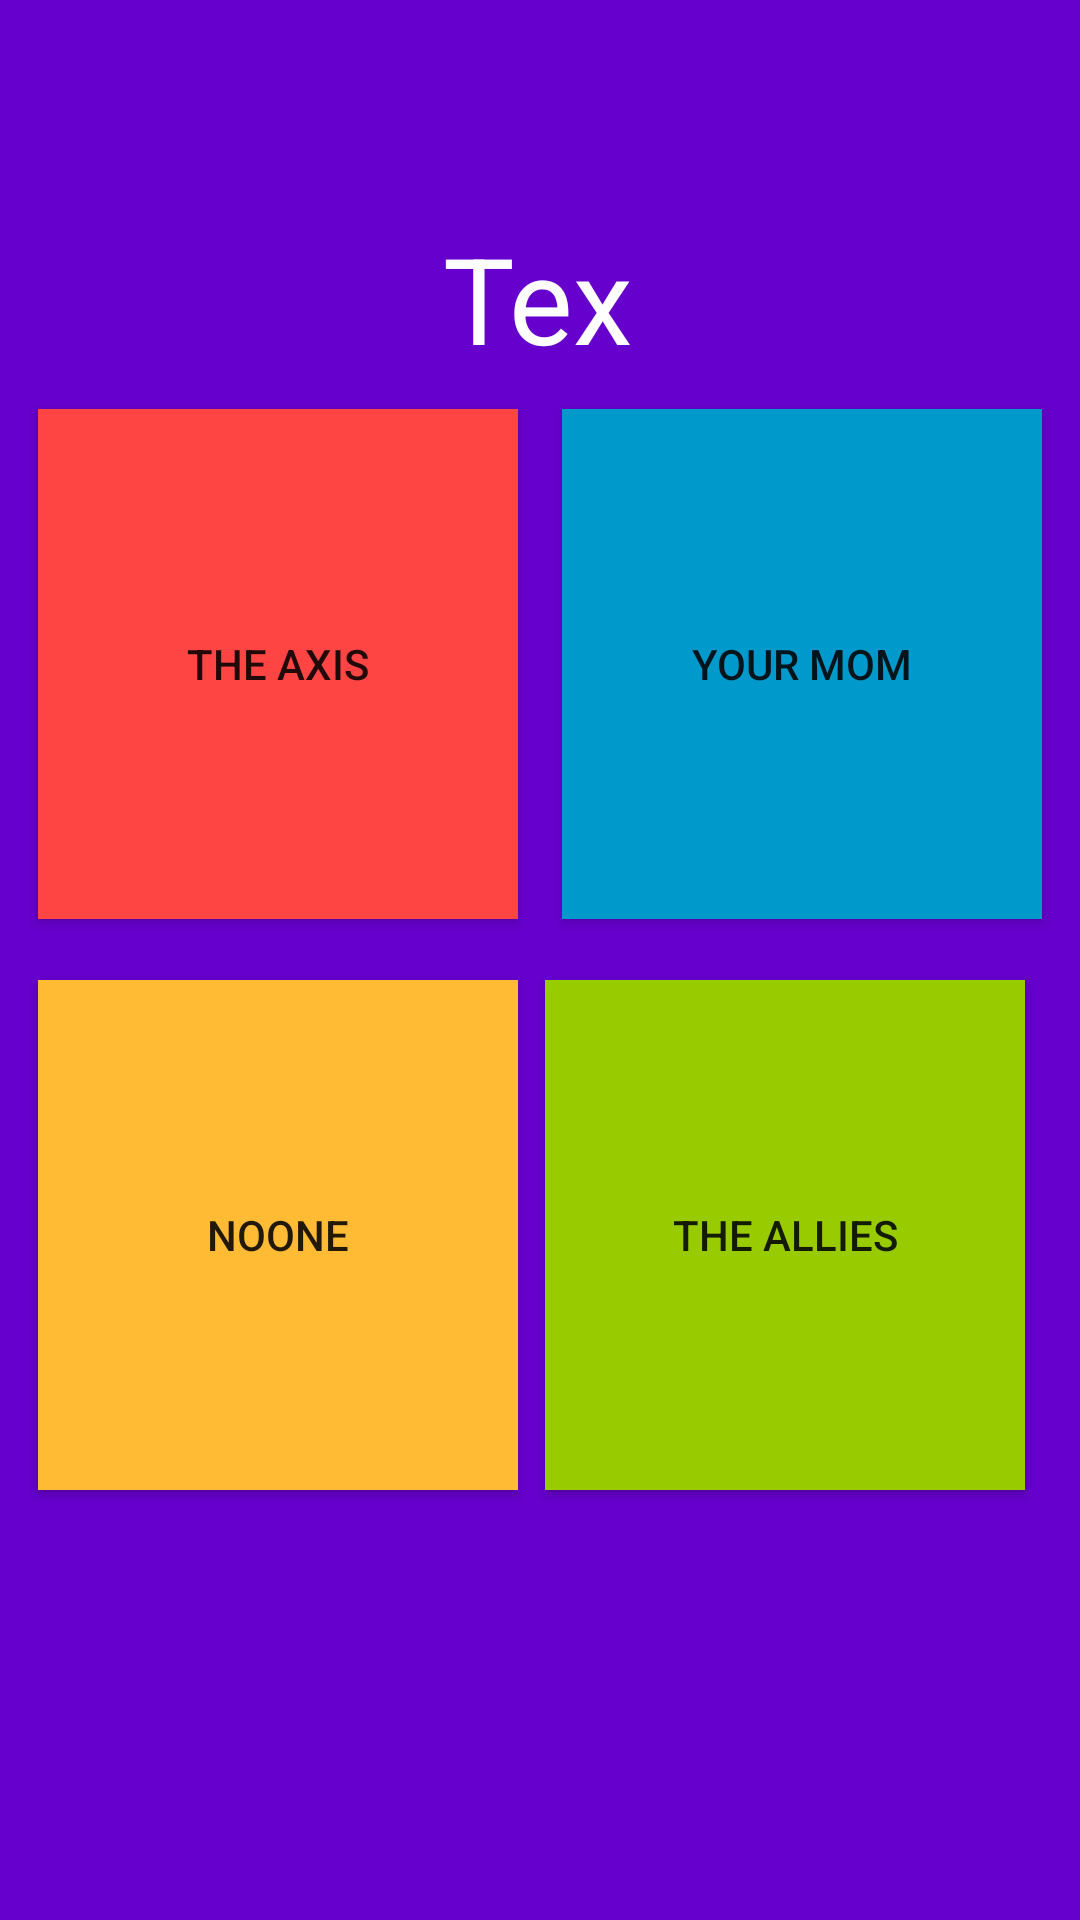

Write the Android layout XML for this screen, with the resource values it uses.
<!-- AndroidManifest.xml: application theme Theme.Kadamm -->
<!-- res/layout/answ_4.xml -->
<?xml version="1.0" encoding="utf-8"?>
<androidx.constraintlayout.widget.ConstraintLayout xmlns:android="http://schemas.android.com/apk/res/android"
    xmlns:app="http://schemas.android.com/apk/res-auto"
    xmlns:tools="http://schemas.android.com/tools"
    android:layout_width="match_parent"
    android:layout_height="match_parent"
    android:background="@color/purple"
    tools:context=".Answ_4">

    <Button
        android:id="@+id/button10"
        android:layout_width="160dp"
        android:layout_height="170dp"
        android:background="@android:color/holo_orange_light"
        android:text="Noone"
        app:layout_constraintBottom_toBottomOf="parent"
        app:layout_constraintEnd_toEndOf="parent"
        app:layout_constraintHorizontal_bias="0.063"
        app:layout_constraintStart_toStartOf="parent"
        app:layout_constraintTop_toTopOf="parent"
        app:layout_constraintVertical_bias="0.695" />

    <Button
        android:id="@+id/button8"
        android:layout_width="160dp"
        android:layout_height="170dp"
        android:background="@android:color/holo_green_light"
        android:text="The Allies"
        app:layout_constraintBottom_toBottomOf="parent"
        app:layout_constraintEnd_toEndOf="parent"
        app:layout_constraintHorizontal_bias="0.908"
        app:layout_constraintStart_toStartOf="parent"
        app:layout_constraintTop_toTopOf="parent"
        app:layout_constraintVertical_bias="0.695" />

    <Button
        android:id="@+id/button11"
        android:layout_width="160dp"
        android:layout_height="170dp"
        android:background="@android:color/holo_blue_dark"
        android:text="Your Mom"
        app:layout_constraintBottom_toBottomOf="parent"
        app:layout_constraintEnd_toEndOf="parent"
        app:layout_constraintHorizontal_bias="0.936"
        app:layout_constraintStart_toStartOf="parent"
        app:layout_constraintTop_toTopOf="parent"
        app:layout_constraintVertical_bias="0.29" />

    <Button
        android:id="@+id/button12"
        android:layout_width="160dp"
        android:layout_height="170dp"
        android:background="@android:color/holo_red_light"
        android:text="The AXIS"
        app:layout_constraintBottom_toBottomOf="parent"
        app:layout_constraintEnd_toEndOf="parent"
        app:layout_constraintHorizontal_bias="0.063"
        app:layout_constraintStart_toStartOf="parent"
        app:layout_constraintTop_toTopOf="parent"
        app:layout_constraintVertical_bias="0.29" />

    <TextView
        android:id="@+id/textView"
        android:layout_width="84dp"
        android:layout_height="49dp"
        android:gravity="center"
        android:text="TextView"
        android:textColor="#FFFFFF"
        android:textSize="40sp"
        app:layout_constraintBottom_toBottomOf="parent"
        app:layout_constraintEnd_toEndOf="parent"
        app:layout_constraintHorizontal_bias="0.498"
        app:layout_constraintStart_toStartOf="parent"
        app:layout_constraintTop_toTopOf="parent"
        app:layout_constraintVertical_bias="0.123" />

</androidx.constraintlayout.widget.ConstraintLayout>
<!-- resources referenced by this layout -->
<resources>
  <color name="purple">#6600CC</color>
  <style name="Theme.Kadamm" parent="Theme.MaterialComponents.DayNight.DarkActionBar">
          
          <item name="colorPrimary">@color/purple_500</item>
          <item name="colorPrimaryVariant">@color/purple_700</item>
          <item name="colorOnPrimary">@color/white</item>
          
          <item name="colorSecondary">@color/teal_200</item>
          <item name="colorSecondaryVariant">@color/teal_700</item>
          <item name="colorOnSecondary">@color/black</item>
          
          <item name="android:statusBarColor" tools:targetApi="l">?attr/colorPrimaryVariant</item>
          
      </style>
  <color name="purple_500">#FF6200EE</color>
  <color name="purple_700">#FF3700B3</color>
  <color name="white">#FFFFFFFF</color>
  <color name="teal_200">#FF03DAC5</color>
  <color name="teal_700">#FF018786</color>
  <color name="black">#FF000000</color>
</resources>
